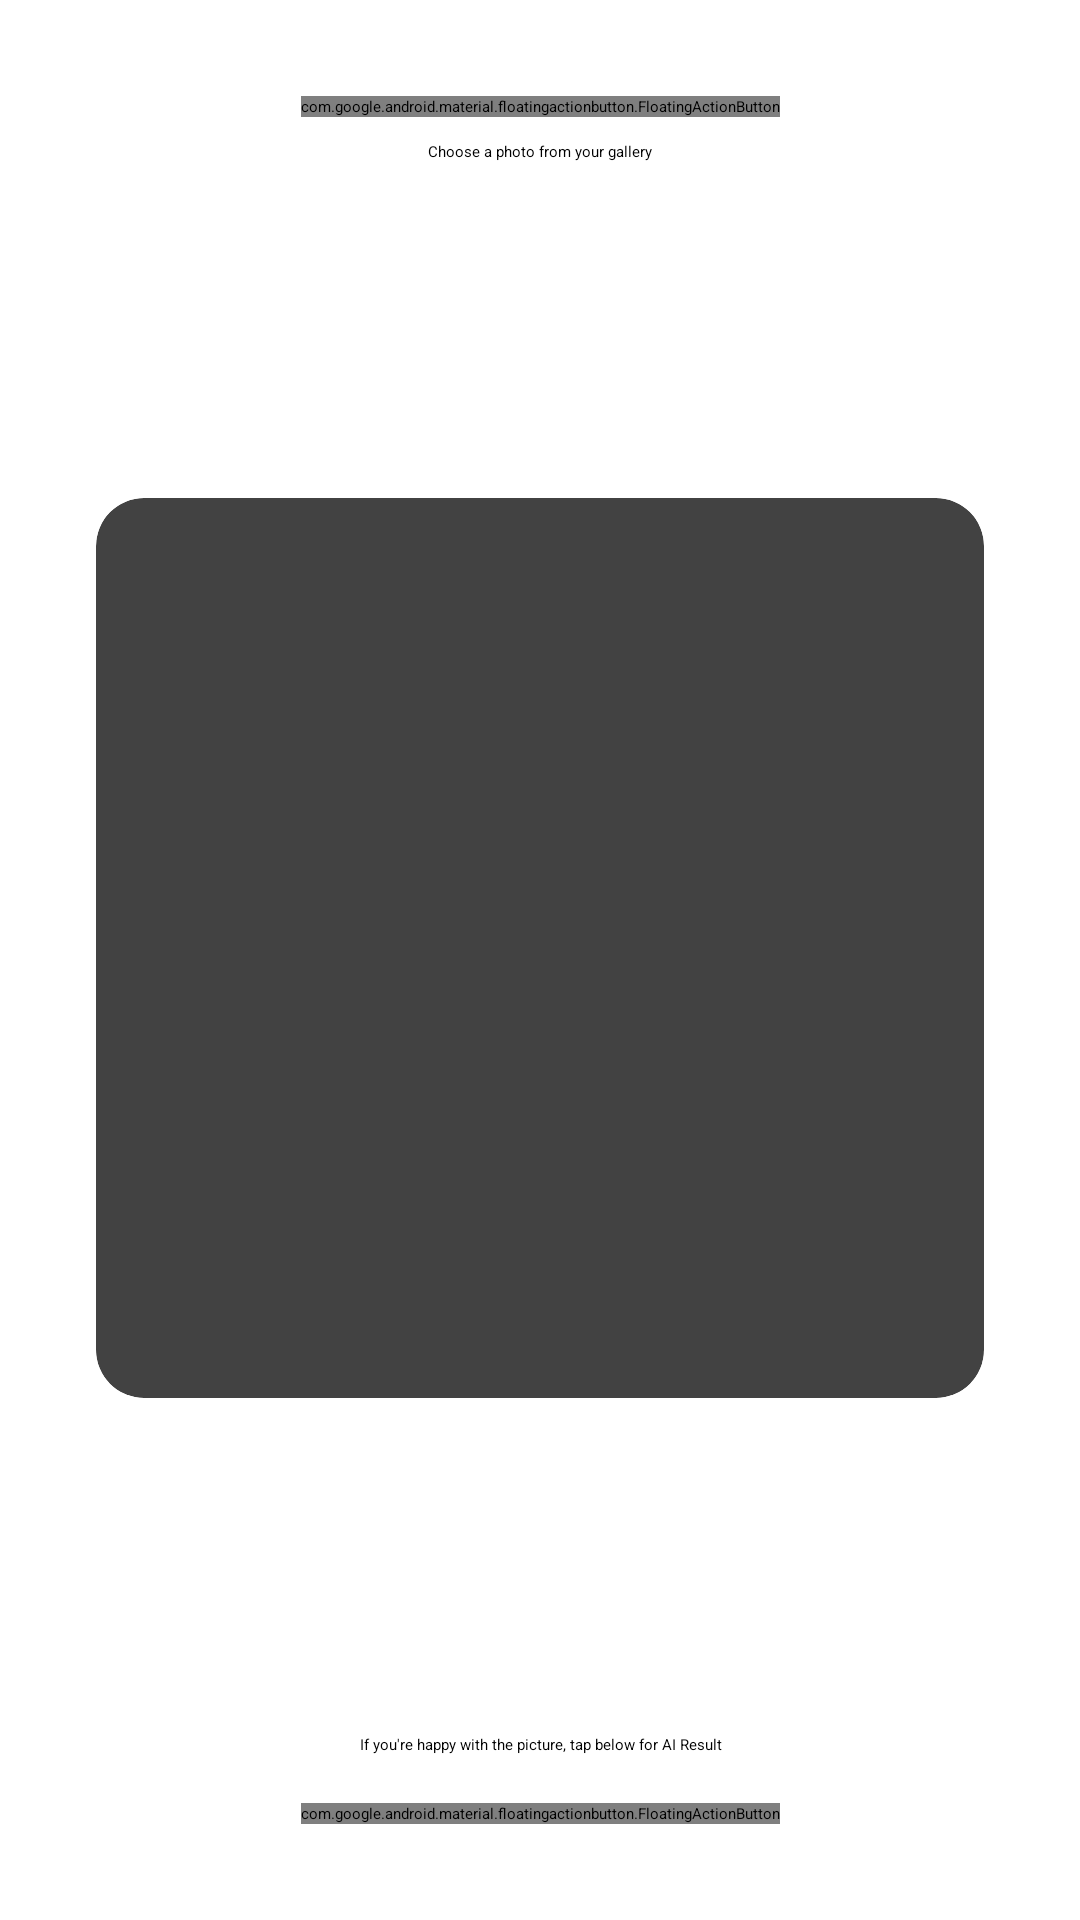

This screen was rendered from an Android layout file. Write that file and the resources it references.
<!-- AndroidManifest.xml: application theme Theme.CancerDetector -->
<!-- res/layout/activity_main.xml -->
<?xml version="1.0" encoding="utf-8"?>
<androidx.constraintlayout.widget.ConstraintLayout xmlns:android="http://schemas.android.com/apk/res/android"
    xmlns:app="http://schemas.android.com/apk/res-auto"
    xmlns:tools="http://schemas.android.com/tools"
    android:layout_width="match_parent"
    android:layout_height="match_parent"
    android:background="@android:color/white"
    tools:context=".view.MainActivity">

    <com.google.android.material.progressindicator.LinearProgressIndicator
        android:id="@+id/progressIndicator"
        android:layout_width="match_parent"
        android:layout_height="wrap_content"
        android:indeterminate="true"
        android:visibility="gone"
        app:layout_constraintTop_toTopOf="parent" />

    <com.google.android.material.floatingactionbutton.FloatingActionButton
        android:id="@+id/galleryButton"
        android:layout_width="wrap_content"
        android:layout_height="wrap_content"
        android:layout_marginTop="32dp"
        android:contentDescription="@string/choose_image"
        app:backgroundTint="@color/orange_500"
        app:layout_constraintEnd_toEndOf="parent"
        app:layout_constraintStart_toStartOf="parent"
        app:layout_constraintTop_toTopOf="parent"
        app:srcCompat="@drawable/ic_camera"
        app:tint="@color/white" />

    <TextView
        android:id="@+id/retakeTextView"
        android:layout_width="wrap_content"
        android:layout_height="wrap_content"
        android:layout_marginTop="8dp"
        android:text="@string/select_image_hint"
        android:textColor="@android:color/black"
        app:layout_constraintEnd_toEndOf="parent"
        app:layout_constraintStart_toStartOf="parent"
        app:layout_constraintTop_toBottomOf="@+id/galleryButton" />

    <androidx.cardview.widget.CardView
        android:id="@+id/cardView"
        android:layout_width="0dp"
        android:layout_height="300dp"
        android:layout_marginStart="32dp"
        android:layout_marginTop="24dp"
        android:layout_marginEnd="32dp"
        android:layout_marginBottom="24dp"
        app:cardCornerRadius="16dp"
        app:cardElevation="4dp"
        app:layout_constraintBottom_toTopOf="@+id/promptTextView"
        app:layout_constraintEnd_toEndOf="parent"
        app:layout_constraintStart_toStartOf="parent"
        app:layout_constraintTop_toBottomOf="@id/retakeTextView">

        <ImageView
            android:id="@+id/previewImageView"
            android:layout_width="match_parent"
            android:layout_height="match_parent"
            android:contentDescription="@string/image_preview"
            android:scaleType="fitCenter"
            app:srcCompat="@drawable/ic_place_holder" />

    </androidx.cardview.widget.CardView>

    <TextView
        android:id="@+id/promptTextView"
        android:layout_width="0dp"
        android:layout_height="wrap_content"
        android:layout_marginStart="32dp"
        android:layout_marginEnd="32dp"
        android:layout_marginBottom="16dp"
        android:text="@string/happy_with_picture_prompt"
        android:textAlignment="center"
        android:textColor="@android:color/black"
        app:layout_constraintBottom_toTopOf="@+id/analyzeButton"
        app:layout_constraintEnd_toEndOf="parent"
        app:layout_constraintStart_toStartOf="parent" />

    <com.google.android.material.floatingactionbutton.FloatingActionButton
        android:id="@+id/analyzeButton"
        android:layout_width="wrap_content"
        android:layout_height="wrap_content"
        android:layout_marginBottom="32dp"
        android:contentDescription="@string/analyzed_button"
        app:backgroundTint="@color/orange_500"
        app:layout_constraintBottom_toBottomOf="parent"
        app:layout_constraintEnd_toEndOf="parent"
        app:layout_constraintStart_toStartOf="parent"
        app:srcCompat="@drawable/ic_send"
        app:tint="@color/white" />

</androidx.constraintlayout.widget.ConstraintLayout>
<!-- resources referenced by this layout -->
<resources>
  <color name="orange_500">#FF9800</color>
  <color name="white">#FFFFFFFF</color>
  <!-- drawable ic_camera: vector/xml drawable (drawable, 4024 chars, omitted) -->
  <!-- drawable ic_send: vector/xml drawable (drawable, 4170 chars, omitted) -->
  <string name="analyzed_button">Analyzed button</string>
  <string name="choose_image">Choose Image</string>
  <string name="happy_with_picture_prompt">If you\'re happy with the picture, tap below for AI Result</string>
  <string name="image_preview">Image Preview</string>
  <string name="select_image_hint">Choose a photo from your gallery</string>
  <style name="Theme.CancerDetector" parent="Base.Theme.CancerDetector" />
  <style name="Base.Theme.CancerDetector" parent="Theme.Material3.DayNight.NoActionBar">
          
          <item name="colorPrimary">@color/orange_500</item>
          <item name="colorPrimaryVariant">@color/orange_700</item>
          <item name="colorOnPrimary">@color/white</item>
          
          <item name="colorSecondary">@color/orange_500</item>
          <item name="colorSecondaryVariant">@color/orange_700</item>
          <item name="colorOnSecondary">@color/black</item>
          
          <item name="android:statusBarColor">?attr/colorPrimaryVariant</item>
          
      </style>
  <color name="orange_700">#F57C00</color>
  <color name="black">#FF000000</color>
</resources>
